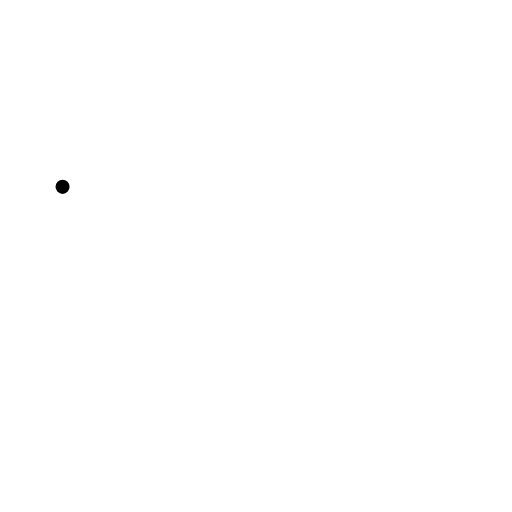
t = 0.00 s
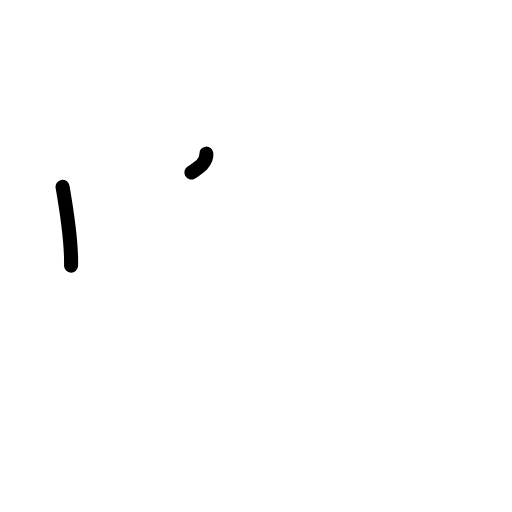
t = 1.63 s
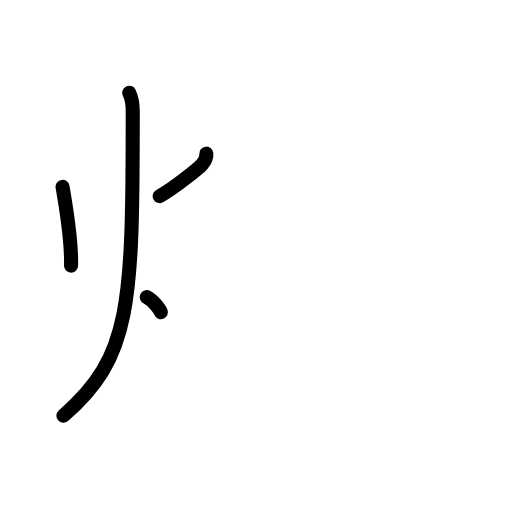
t = 3.25 s
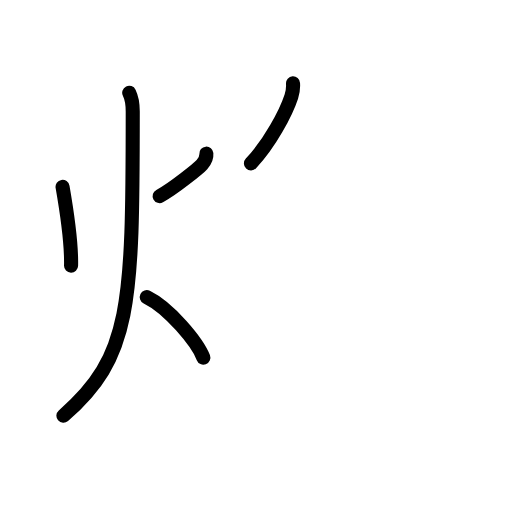
t = 4.75 s
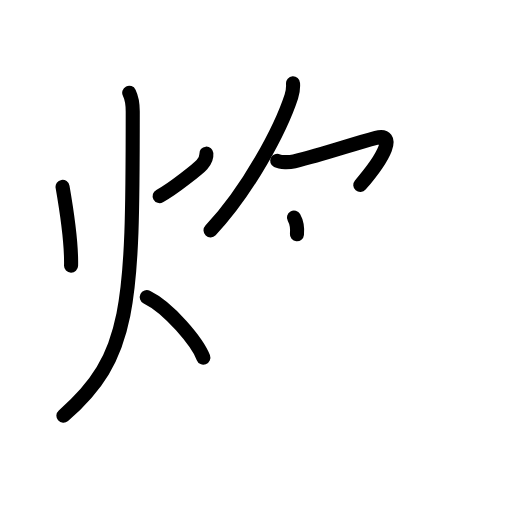
t = 6.38 s
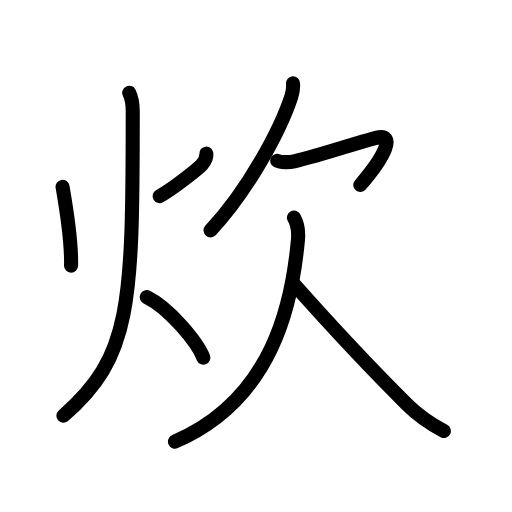
t = 8.00 s

The animated SVG that drew these frames (rendered in a browser with its animation timeline set to each time). Animation: 22 SMIL elements (animate=22); one cycle of 8.00 s.

<?xml version="1.0" encoding="UTF-8"?>
<!--
AniKanjiVG is licensed by CC-BY-SA Paul C. Sommerhoff (https://bitbucket.org/sommerhoff/anikanjivg).
AniKanjiVG uses KanjiVG which is licensed by CC-BY-SA Ulrich Apel (http://kanjivg.tagaini.net).
See also http://creativecommons.org/licenses/by-sa/3.0/
-->
<svg xmlns:kvg='http://kanjivg.tagaini.net' xmlns='http://www.w3.org/2000/svg' width='109' height='109' viewBox='0 0 109 109' style='fill:none;stroke:#000000;stroke-width:3;stroke-linecap:round;stroke-linejoin:round;' id="kvg:kanji_0708a"><g id="kvg:0708a" kvg:element="炊"><g id="kvg:0708a-g1" kvg:element="火" kvg:position="left" kvg:radical="general"><path id="kvg:0708a-s1" kvg:type="㇔" d="M13.32,39.78c0.93,5.34,1.93,11.47,1.81,16.78"><animate attributeName="d" begin="0.0s" dur="1.0s" from="M13.32,39.78C13.32,39.78,13.32,39.78,13.32,39.78" to="M13.32,39.78c0.93,5.34,1.93,11.47,1.81,16.78" />
</path>
<path id="kvg:0708a-s2" kvg:type="㇒" d="M43.93,32.71c0.06,0.68-0.35,1.67-0.94,2.34c-0.59,0.68-6.06,5.12-9,6.7"><animate attributeName="d" begin="1.0s" dur="0.5s" from="M43.93,32.71C43.93,32.71,43.93,32.71,43.93,32.71" to="M43.93,32.71c0.06,0.68-0.35,1.67-0.94,2.34" />
<animate attributeName="d" begin="1.5s" dur="0.5s" from="M43.93,32.71c0.06,0.68-0.35,1.67-0.94,2.34c0,0,0,0,0,0,0" to="M43.93,32.71c0.06,0.68-0.35,1.67-0.94,2.34c-0.59,0.68-6.06,5.12-9,6.7" />
<animate attributeName="d" begin="0s" dur="1.0s" from="M-100,-100" to="M-100,-100" />
</path>
<path id="kvg:0708a-s3" kvg:type="㇒" d="M27.51,19.75c0.61,1.25,0.75,2.86,0.75,4.01c0,41.37-0.39,52.24-14.76,64.74"><animate attributeName="d" begin="2.0s" dur="0.5s" from="M27.51,19.75C27.51,19.75,27.51,19.75,27.51,19.75" to="M27.51,19.75c0.61,1.25,0.75,2.86,0.75,4.01" />
<animate attributeName="d" begin="2.5s" dur="0.5s" from="M27.51,19.75c0.61,1.25,0.75,2.86,0.75,4.01c0,0,0,0,0,0,0" to="M27.51,19.75c0.61,1.25,0.75,2.86,0.75,4.01c0,41.37-0.39,52.24-14.76,64.74" />
<animate attributeName="d" begin="0s" dur="2.0s" from="M-100,-100" to="M-100,-100" />
</path>
<path id="kvg:0708a-s4" kvg:type="㇔/㇏" d="M31.25,63.25c4.76,2.31,10.78,9.61,12.04,12.88"><animate attributeName="d" begin="3.0s" dur="1.0s" from="M31.25,63.25C31.25,63.25,31.25,63.25,31.25,63.25" to="M31.25,63.25c4.76,2.31,10.78,9.61,12.04,12.88" />
<animate attributeName="d" begin="0s" dur="3.0s" from="M-100,-100" to="M-100,-100" />
</path>
</g>
<g id="kvg:0708a-g2" kvg:element="欠" kvg:position="right"><g id="kvg:0708a-g3" kvg:position="top"><path id="kvg:0708a-s5" kvg:type="㇒" d="M62.38,17.75c0.05,0.76,0,1.73-0.35,2.78c-2.28,6.97-9.15,19.97-17.21,28.52"><animate attributeName="d" begin="4.0s" dur="0.5s" from="M62.38,17.75C62.38,17.75,62.38,17.75,62.38,17.75" to="M62.38,17.75c0.05,0.76,0,1.73-0.35,2.78" />
<animate attributeName="d" begin="4.5s" dur="0.5s" from="M62.38,17.75c0.05,0.76,0,1.73-0.35,2.78c0,0,0,0,0,0,0" to="M62.38,17.75c0.05,0.76,0,1.73-0.35,2.78c-2.28,6.97-9.15,19.97-17.21,28.52" />
<animate attributeName="d" begin="0s" dur="4.0s" from="M-100,-100" to="M-100,-100" />
</path>
<path id="kvg:0708a-s6" kvg:type="㇖a" d="M59,34.23c0.74,0.36,2.52,0.38,3.65,0.11c6.6-1.59,12.1-3.59,17.41-4.99c4.32-1.13,1.94,3.89-3.36,10.04"><animate attributeName="d" begin="5.0s" dur="0.3333333333333333s" from="M59,34.23C59,34.23,59,34.23,59,34.23" to="M59,34.23c0.74,0.36,2.52,0.38,3.65,0.11" />
<animate attributeName="d" begin="5.333333333333333s" dur="0.3333333333333333s" from="M59,34.23c0.74,0.36,2.52,0.38,3.65,0.11c0,0,0,0,0,0,0" to="M59,34.23c0.74,0.36,2.52,0.38,3.65,0.11c6.6-1.59,12.1-3.59,17.41-4.99" />
<animate attributeName="d" begin="5.666666666666667s" dur="0.3333333333333333s" from="M59,34.23c0.74,0.36,2.52,0.38,3.65,0.11c6.6-1.59,12.1-3.59,17.41-4.99c0,0,0,0,0,0,0" to="M59,34.23c0.74,0.36,2.52,0.38,3.65,0.11c6.6-1.59,12.1-3.59,17.41-4.99c4.32-1.13,1.94,3.89-3.36,10.04" />
<animate attributeName="d" begin="0s" dur="5.0s" from="M-100,-100" to="M-100,-100" />
</path>
</g>
<g id="kvg:0708a-g4" kvg:position="bottom"><path id="kvg:0708a-s7" kvg:type="㇒" d="M62.58,46.32c0.67,1.18,1,3.11,0.85,4.74C62.25,64,58.38,84.88,37.25,94.01"><animate attributeName="d" begin="6.0s" dur="0.5s" from="M62.58,46.32C62.58,46.32,62.58,46.32,62.58,46.32" to="M62.58,46.32c0.67,1.18,1,3.11,0.85,4.74" />
<animate attributeName="d" begin="6.5s" dur="0.5s" from="M62.58,46.32c0.67,1.18,1,3.11,0.85,4.74c0,0,0,0,0,0,0" to="M62.58,46.32c0.67,1.18,1,3.11,0.85,4.74C62.25,64,58.38,84.88,37.25,94.01" />
<animate attributeName="d" begin="0s" dur="6.0s" from="M-100,-100" to="M-100,-100" />
</path>
<path id="kvg:0708a-s8" kvg:type="㇏" d="M62.53,60.44c6.84,7.69,15.34,16.94,24.13,25.66c2.25,2.24,5.02,4.16,7.84,5.65"><animate attributeName="d" begin="7.0s" dur="0.5s" from="M62.53,60.44C62.53,60.44,62.53,60.44,62.53,60.44" to="M62.53,60.44c6.84,7.69,15.34,16.94,24.13,25.66" />
<animate attributeName="d" begin="7.5s" dur="0.5s" from="M62.53,60.44c6.84,7.69,15.34,16.94,24.13,25.66c0,0,0,0,0,0,0" to="M62.53,60.44c6.84,7.69,15.34,16.94,24.13,25.66c2.25,2.24,5.02,4.16,7.84,5.65" />
<animate attributeName="d" begin="0s" dur="7.0s" from="M-100,-100" to="M-100,-100" />
</path>
</g>
</g>
</g>
</svg>
